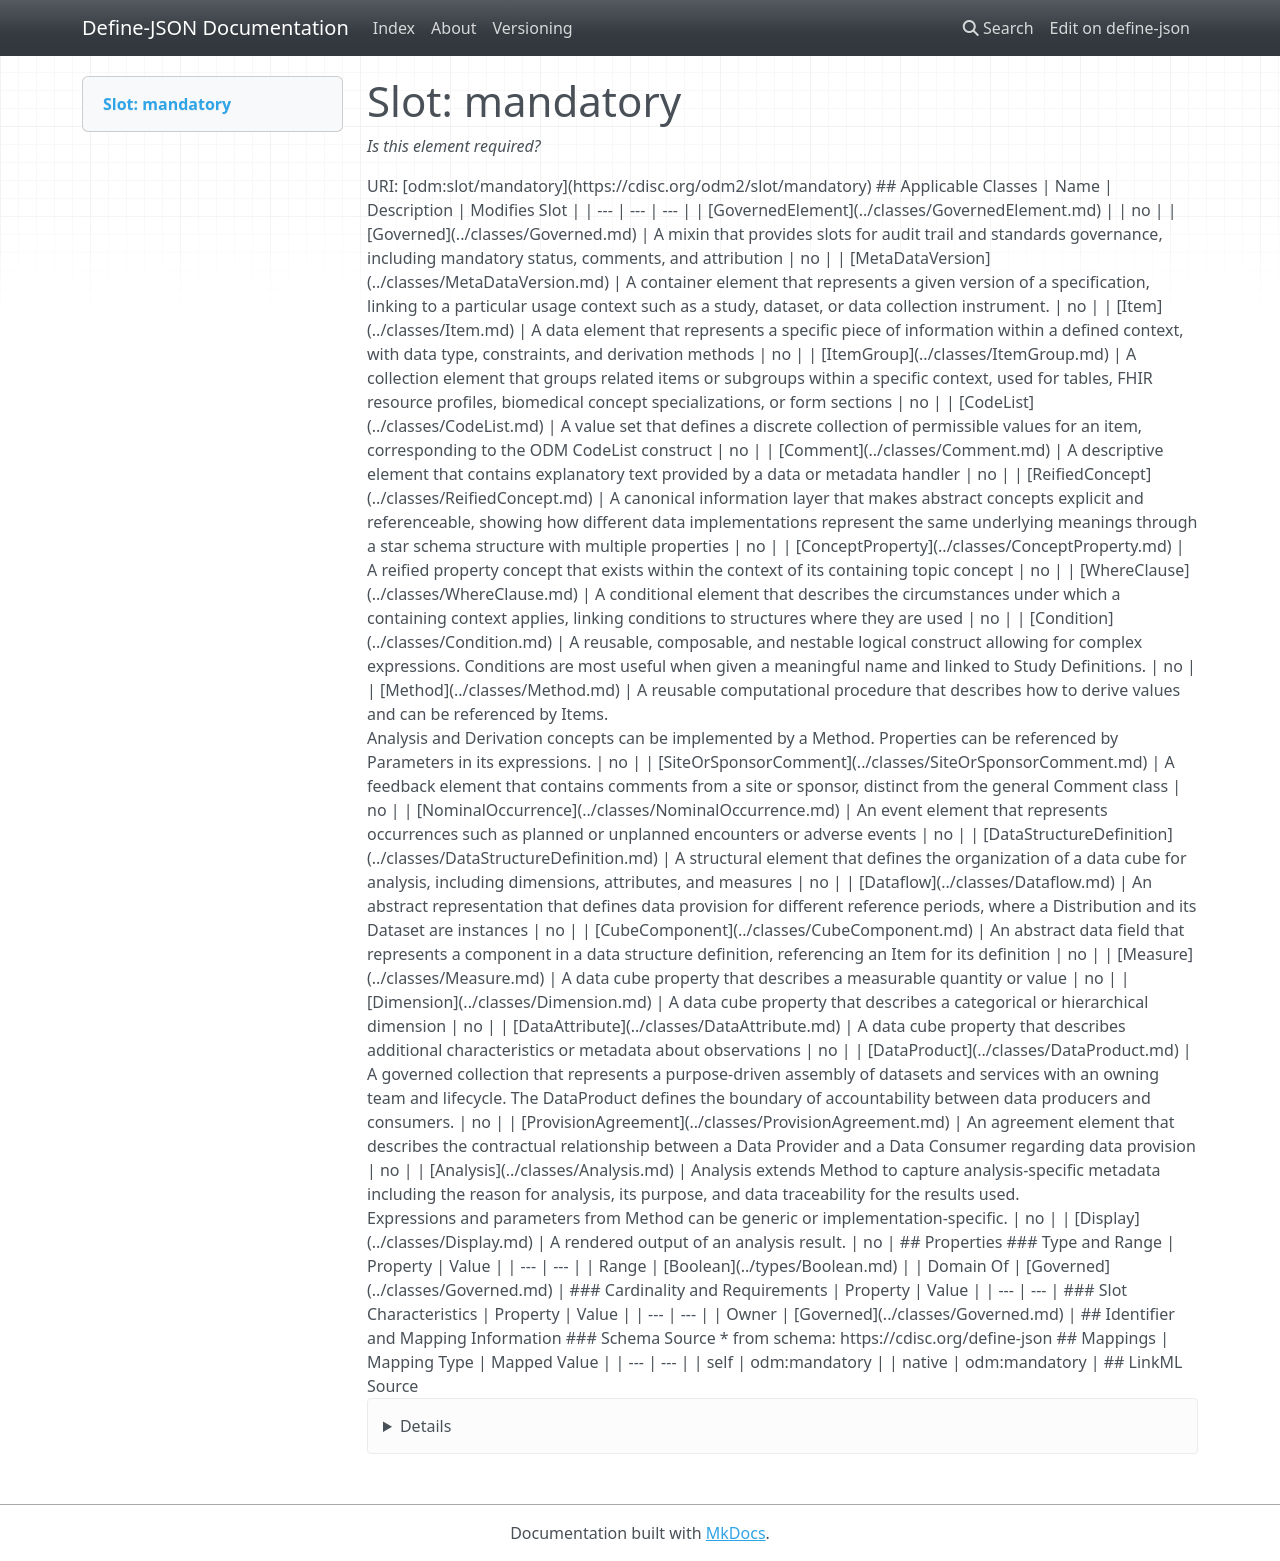

repository: TeMeta/define-json · page: slots/mandatory/index.html · generator: mkdocs



# Slot: mandatory 


_Is this element required?_





URI: [odm:slot/mandatory](https://cdisc.org/odm2/slot/mandatory)
Alias: mandatory

<!-- no inheritance hierarchy -->





## Applicable Classes

| Name | Description | Modifies Slot |
| --- | --- | --- |
| [Comment](../classes/Comment.md) | A descriptive element that contains explanatory text provided by a data or metadata handler |  no  |
| [Analysis](../classes/Analysis.md) | Analysis extends Method to capture analysis-specific metadata including the reason for analysis, its purpose, and data traceability for the results used.<br>Expressions and parameters from Method can be generic or implementation-specific. |  no  |
| [Dimension](../classes/Dimension.md) | A data cube property that describes a categorical or hierarchical dimension |  no  |
| [Condition](../classes/Condition.md) | A reusable, composable, and nestable logical construct allowing for complex expressions. Conditions are most useful when given a meaningful name and linked to Study Definitions. |  no  |
| [DataAttribute](../classes/DataAttribute.md) | A data cube property that describes additional characteristics or metadata about observations |  no  |
| [SiteOrSponsorComment](../classes/SiteOrSponsorComment.md) | A feedback element that contains comments from a site or sponsor, distinct from the general Comment class |  no  |
| [ProvisionAgreement](../classes/ProvisionAgreement.md) | An agreement element that describes the contractual relationship between a Data Provider and a Data Consumer regarding data provision |  no  |
| [WhereClause](../classes/WhereClause.md) | A conditional element that describes the circumstances under which a containing context applies, linking conditions to structures where they are used |  no  |
| [GovernedElement](../classes/GovernedElement.md) |  |  no  |
| [Display](../classes/Display.md) | A rendered output of an analysis result. |  no  |
| [Governed](../classes/Governed.md) | A mixin that provides slots for audit trail and standards governance, including mandatory status, comments, and attribution |  no  |
| [CubeComponent](../classes/CubeComponent.md) | An abstract data field that represents a component in a data structure definition, referencing an Item for its definition |  no  |
| [Measure](../classes/Measure.md) | A data cube property that describes a measurable quantity or value |  no  |
| [NominalOccurrence](../classes/NominalOccurrence.md) | An event element that represents occurrences such as planned or unplanned encounters or adverse events |  no  |
| [DataStructureDefinition](../classes/DataStructureDefinition.md) | A structural element that defines the organization of a data cube for analysis, including dimensions, attributes, and measures |  no  |
| [DataProduct](../classes/DataProduct.md) | A governed collection that represents a purpose-driven assembly of datasets and services with an owning team and lifecycle. The DataProduct defines the boundary of accountability between data producers and consumers. |  no  |
| [ReifiedConcept](../classes/ReifiedConcept.md) | A canonical information layer that makes abstract concepts explicit and referenceable, showing how different data implementations represent the same underlying meanings through a star schema structure with multiple properties |  no  |
| [Method](../classes/Method.md) | A reusable computational procedure that describes how to derive values and can be referenced by Items.<br>Analysis and Derivation concepts can be implemented by a Method. Properties can be referenced by Parameters in its expressions. |  no  |
| [CodeList](../classes/CodeList.md) | A value set that defines a discrete collection of permissible values for an item, corresponding to the ODM CodeList construct |  no  |
| [ItemGroup](../classes/ItemGroup.md) | A collection element that groups related items or subgroups within a specific context, used for tables, FHIR resource profiles, biomedical concept specializations, or form sections |  no  |
| [Dataflow](../classes/Dataflow.md) | An abstract representation that defines data provision for different reference periods, where a Distribution and its Dataset are instances |  no  |
| [MetaDataVersion](../classes/MetaDataVersion.md) | A container element that represents a given version of a specification, linking to a particular usage context such as a study, dataset, or data collection instrument. |  no  |
| [Item](../classes/Item.md) | A data element that represents a specific piece of information within a defined context, with data type, constraints, and derivation methods |  no  |
| [ConceptProperty](../classes/ConceptProperty.md) | A reified property concept that exists within the context of its containing topic concept |  no  |






## Properties

* Range: [Boolean](../types/Boolean.md)




## Identifier and Mapping Information






### Schema Source


* from schema: https://cdisc.org/define-json




## Mappings

| Mapping Type | Mapped Value |
| ---  | ---  |
| self | odm:mandatory |
| native | odm:mandatory |




## LinkML Source

<details>
```yaml
name: mandatory
description: Is this element required?
from_schema: https://cdisc.org/define-json
rank: 1000
alias: mandatory
owner: Governed
domain_of:
- Governed
range: boolean

```
</details>
